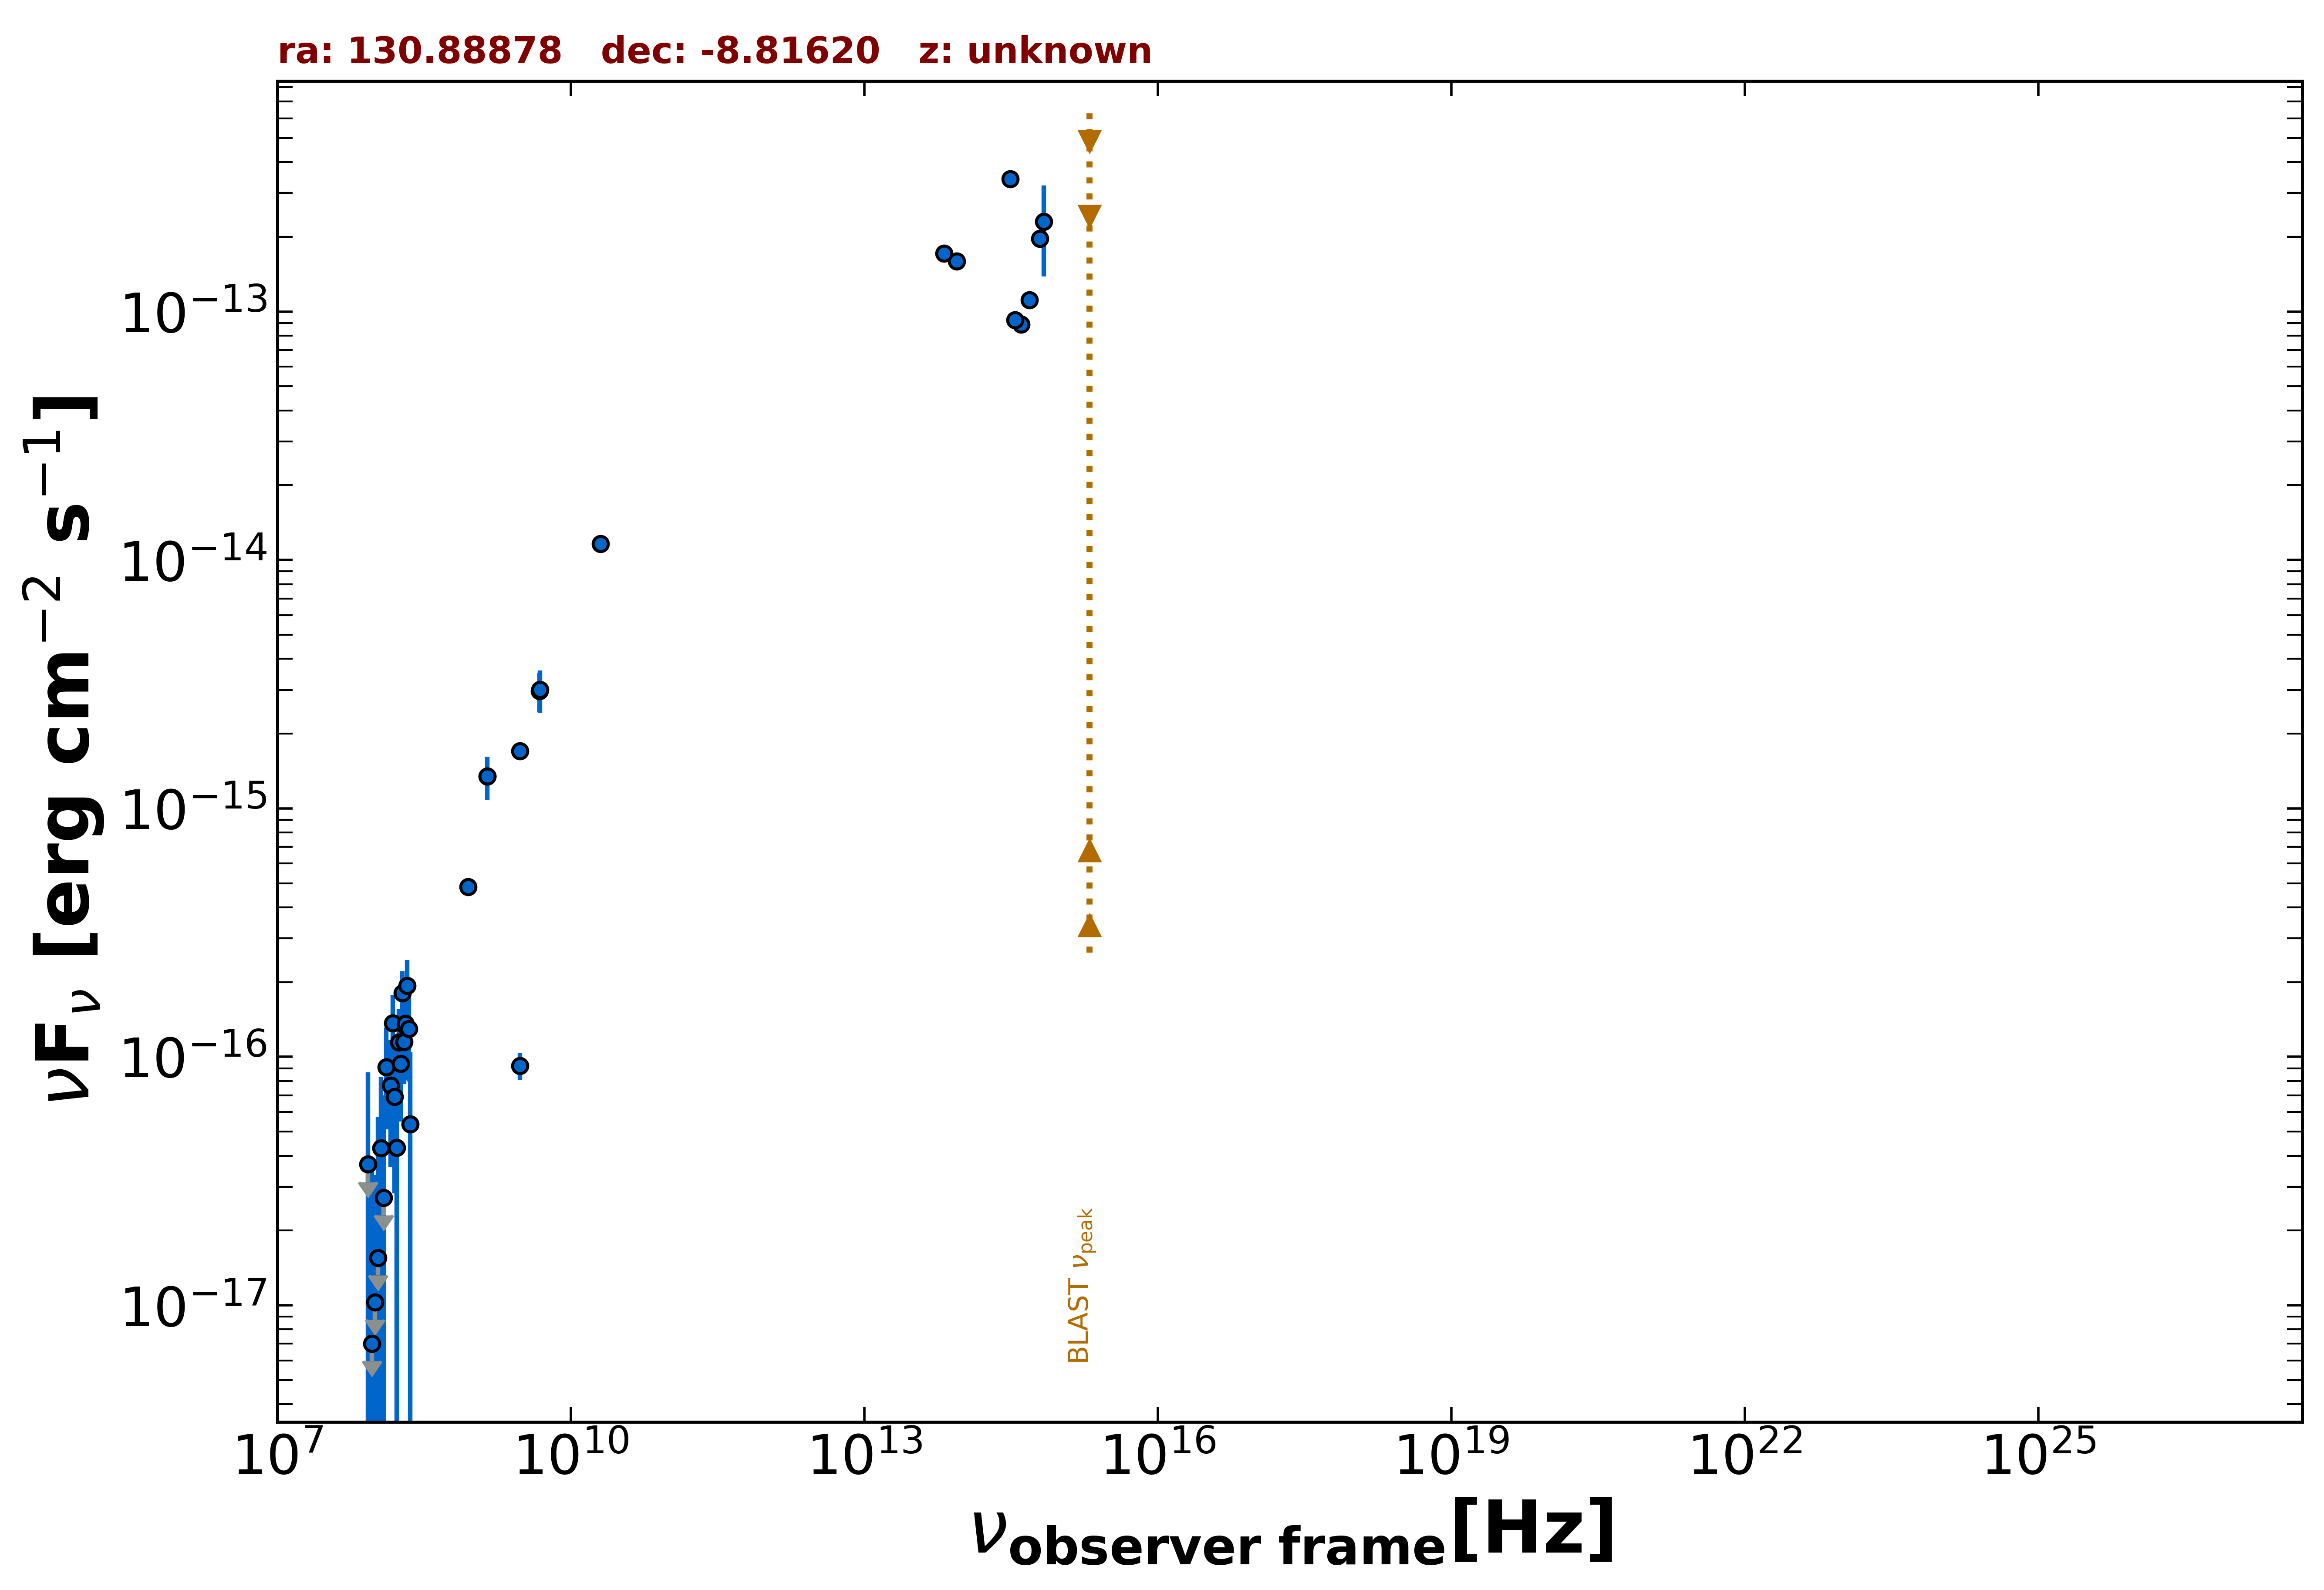

The data file committed next to this chart (first rows):
freq., flux, err_flux, MJD_start, MJD_end, flag, catalog, reference
1.400e+09, 1.347e-15, 4.050e-17, 55000, 55000, , NVSS, Condon et al. 1998  AJ  115  1693
8.870e+08, 4.843e-16, 3.900e-17, 55000, 55000, , RACS, Hale et al. 2021  PASA  38  e058
3.000e+09, 1.704e-15, 1.000e-17, 55000, 55000, , VLASSQL, Gordon et al. 2021  ApJS  255  30
3.000e+09, 9.192e-17, 1.136e-17, 55000, 55000, , VLASSQL, Gordon et al. 2021  ApJS  255  30
2.000e+10, 1.160e-14, 6.000e-16, 55000, 55000, , AT20G, Murphy et al. 2010  MNRAS  402  2403
4.800e+09, 2.976e-15, 5.280e-16, 55000, 55000, , PMN, Griffith et al. 1993-1996  VizieR  VIII/…
8.817e+13, 1.595e-13, 2.250e-15, 55000, 55000, , UNWISE, Schlafly et al. 2019  ApJS  240  30
6.517e+13, 1.713e-13, 3.450e-15, 55000, 55000, , UNWISE, Schlafly et al. 2019  ApJS  240  30
6.813e+14, 2.302e-13, 9.200e-14, 55000, 55000, , HSTGSC, Lasker et al. 2008  AJ  136  735
6.233e+14, 1.969e-13, 5.350e-15, 55000, 55000, , PanSTARRS, Flewelling et al. 2020  ApJS  251  7
4.859e+14, 1.113e-13, 3.300e-15, 55000, 55000, , PanSTARRS, Flewelling et al. 2020  ApJS  251  7
3.987e+14, 8.875e-14, 2.280e-15, 55000, 55000, , PanSTARRS, Flewelling et al. 2020  ApJS  251  7
3.462e+14, 9.235e-14, 5.340e-15, 55000, 55000, , PanSTARRS, Flewelling et al. 2020  ApJS  251  7
3.116e+14, 3.424e-13, 1.190e-14, 55000, 55000, , PanSTARRS, Flewelling et al. 2020  ApJS  251  7
4.850e+09, 3.007e-15, 5.820e-16, 55000, 55000, , SPECFINDV3, Stein et al.  2021  A&A  655  A17
1.400e+09, 1.347e-15, 2.660e-16, 55000, 55000, , SPECFINDV3, Stein et al.  2021  A&A  655  A17
2.000e+08, 1.342e-16, 2.800e-17, 55000, 55000, , SPECFINDV3, Stein et al.  2021  A&A  655  A17
8.400e+07, 3.693e-17, 4.961e-17, 55000, 55000, , GLEAMV2, Hurley-Walker N. et al.  2017  MNRAS  46…
9.200e+07, 7.024e-18, 3.088e-17, 55000, 55000, , GLEAMV2, Hurley-Walker N. et al.  2017  MNRAS  46…
9.900e+07, 1.029e-17, 2.317e-17, 55000, 55000, , GLEAMV2, Hurley-Walker N. et al.  2017  MNRAS  46…
1.070e+08, 1.554e-17, 4.176e-17, 55000, 55000, , GLEAMV2, Hurley-Walker N. et al.  2017  MNRAS  46…
1.150e+08, 4.292e-17, 4.026e-17, 55000, 55000, , GLEAMV2, Hurley-Walker N. et al.  2017  MNRAS  46…
1.220e+08, 2.712e-17, 4.284e-17, 55000, 55000, , GLEAMV2, Hurley-Walker N. et al.  2017  MNRAS  46…
1.300e+08, 9.110e-17, 3.998e-17, 55000, 55000, , GLEAMV2, Hurley-Walker N. et al.  2017  MNRAS  46…
1.430e+08, 7.666e-17, 4.075e-17, 55000, 55000, , GLEAMV2, Hurley-Walker N. et al.  2017  MNRAS  46…
1.510e+08, 1.366e-16, 4.037e-17, 55000, 55000, , GLEAMV2, Hurley-Walker N. et al.  2017  MNRAS  46…
1.580e+08, 6.903e-17, 4.080e-17, 55000, 55000, , GLEAMV2, Hurley-Walker N. et al.  2017  MNRAS  46…
1.660e+08, 4.317e-17, 4.105e-17, 55000, 55000, , GLEAMV2, Hurley-Walker N. et al.  2017  MNRAS  46…
1.740e+08, 1.143e-16, 4.119e-17, 55000, 55000, , GLEAMV2, Hurley-Walker N. et al.  2017  MNRAS  46…
1.810e+08, 9.398e-17, 3.902e-17, 55000, 55000, , GLEAMV2, Hurley-Walker N. et al.  2017  MNRAS  46…
1.890e+08, 1.808e-16, 3.975e-17, 55000, 55000, , GLEAMV2, Hurley-Walker N. et al.  2017  MNRAS  46…
1.970e+08, 1.151e-16, 3.730e-17, 55000, 55000, , GLEAMV2, Hurley-Walker N. et al.  2017  MNRAS  46…
2.040e+08, 1.364e-16, 5.566e-17, 55000, 55000, , GLEAMV2, Hurley-Walker N. et al.  2017  MNRAS  46…
2.120e+08, 1.934e-16, 5.235e-17, 55000, 55000, , GLEAMV2, Hurley-Walker N. et al.  2017  MNRAS  46…
2.200e+08, 1.298e-16, 5.023e-17, 55000, 55000, , GLEAMV2, Hurley-Walker N. et al.  2017  MNRAS  46…
2.270e+08, 5.361e-17, 5.061e-17, 55000, 55000, , GLEAMV2, Hurley-Walker N. et al.  2017  MNRAS  46…
